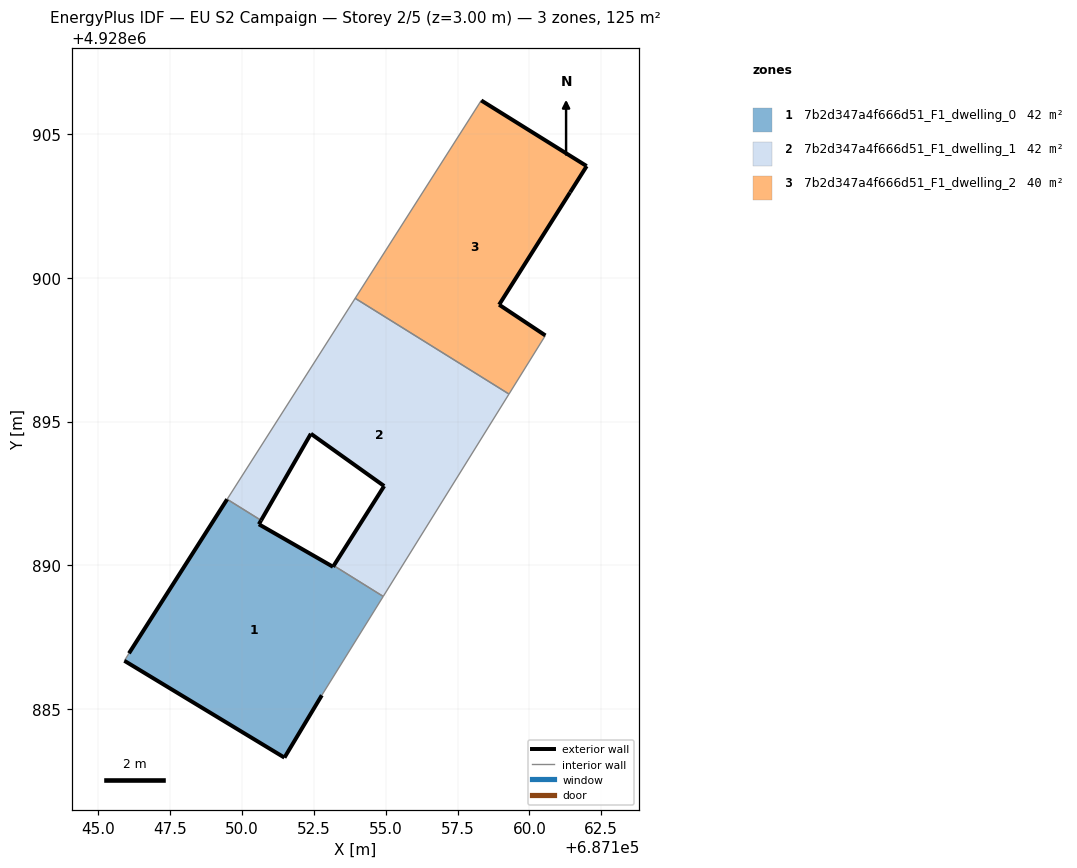
=== STOREY PLAN SPEC (per zone: floor XY polygon, exterior-wall plan segments, windows/doors) ===
zone 1: 7b2d347a4f666d51_F1_dwelling_0  (42.3 m²)
  floor: (687152.77, 4928885.48) (687154.91, 4928888.92) (687153.19, 4928889.99) (687153.17, 4928889.95) (687150.58, 4928891.43) (687150.66, 4928891.56) (687149.48, 4928892.30) (687146.06, 4928886.94) (687145.90, 4928886.68) (687151.47, 4928883.31)
  exterior wall: (687146.06, 4928886.94) – (687149.48, 4928892.30)  [6.4 m]
  exterior wall: (687150.66, 4928891.56) – (687150.58, 4928891.43)  [0.2 m]
  exterior wall: (687150.58, 4928891.43) – (687153.17, 4928889.95)  [3.0 m]
  exterior wall: (687153.17, 4928889.95) – (687153.19, 4928889.99)  [0.0 m]
  exterior wall: (687152.78, 4928885.48) – (687151.47, 4928883.31)  [2.5 m]
  exterior wall: (687151.47, 4928883.31) – (687145.91, 4928886.68)  [6.5 m]
  interior walls: 4
zone 2: 7b2d347a4f666d51_F1_dwelling_1  (42.4 m²)
  floor: (687154.91, 4928888.92) (687159.29, 4928895.96) (687153.94, 4928899.29) (687149.48, 4928892.30) (687150.66, 4928891.56) (687152.40, 4928894.58) (687154.94, 4928892.76) (687153.19, 4928889.99)
  exterior wall: (687154.94, 4928892.76) – (687152.40, 4928894.58)  [3.1 m]
  exterior wall: (687152.40, 4928894.58) – (687150.66, 4928891.56)  [3.5 m]
  exterior wall: (687153.19, 4928889.99) – (687154.94, 4928892.76)  [3.3 m]
  interior walls: 5
zone 3: 7b2d347a4f666d51_F1_dwelling_2  (40.1 m²)
  floor: (687160.55, 4928898.00) (687158.94, 4928899.07) (687161.41, 4928902.97) (687161.42, 4928902.98) (687161.99, 4928903.89) (687158.32, 4928906.18) (687153.94, 4928899.29) (687159.29, 4928895.96)
  floor: (687161.99, 4928903.89) (687161.99, 4928903.89) (687158.32, 4928906.18)
  exterior wall: (687158.32, 4928906.18) – (687161.99, 4928903.89)  [4.3 m]
  exterior wall: (687161.99, 4928903.89) – (687161.99, 4928903.89)  [0.0 m]
  exterior wall: (687161.99, 4928903.89) – (687161.42, 4928902.98)  [1.1 m]
  exterior wall: (687161.42, 4928902.98) – (687161.41, 4928902.97)  [0.0 m]
  exterior wall: (687161.41, 4928902.97) – (687158.94, 4928899.07)  [4.6 m]
  exterior wall: (687158.94, 4928899.07) – (687160.56, 4928898.00)  [1.9 m]
  interior walls: 3

=== DERIVED (storey summary) ===
Building: EU S2 Campaign
Storey: 2 of 5  (floor level z = 3.00 m)
Storey gross floor area: 124.8 m²
Zones on this storey: 3
  - 7b2d347a4f666d51_F1_dwelling_0: floor 42.3 m²; exterior wall 18.6 m (55.7 m²); WWR 0.0%
  - 7b2d347a4f666d51_F1_dwelling_1: floor 42.4 m²; exterior wall 9.9 m (29.7 m²); WWR 0.0%
  - 7b2d347a4f666d51_F1_dwelling_2: floor 40.1 m²; exterior wall 12.0 m (35.9 m²); WWR 0.0%
Zone adjacency (shared interzone walls):
  - 7b2d347a4f666d51_F1_dwelling_0 ↔ 7b2d347a4f666d51_F1_dwelling_1
  - 7b2d347a4f666d51_F1_dwelling_1 ↔ 7b2d347a4f666d51_F1_dwelling_2